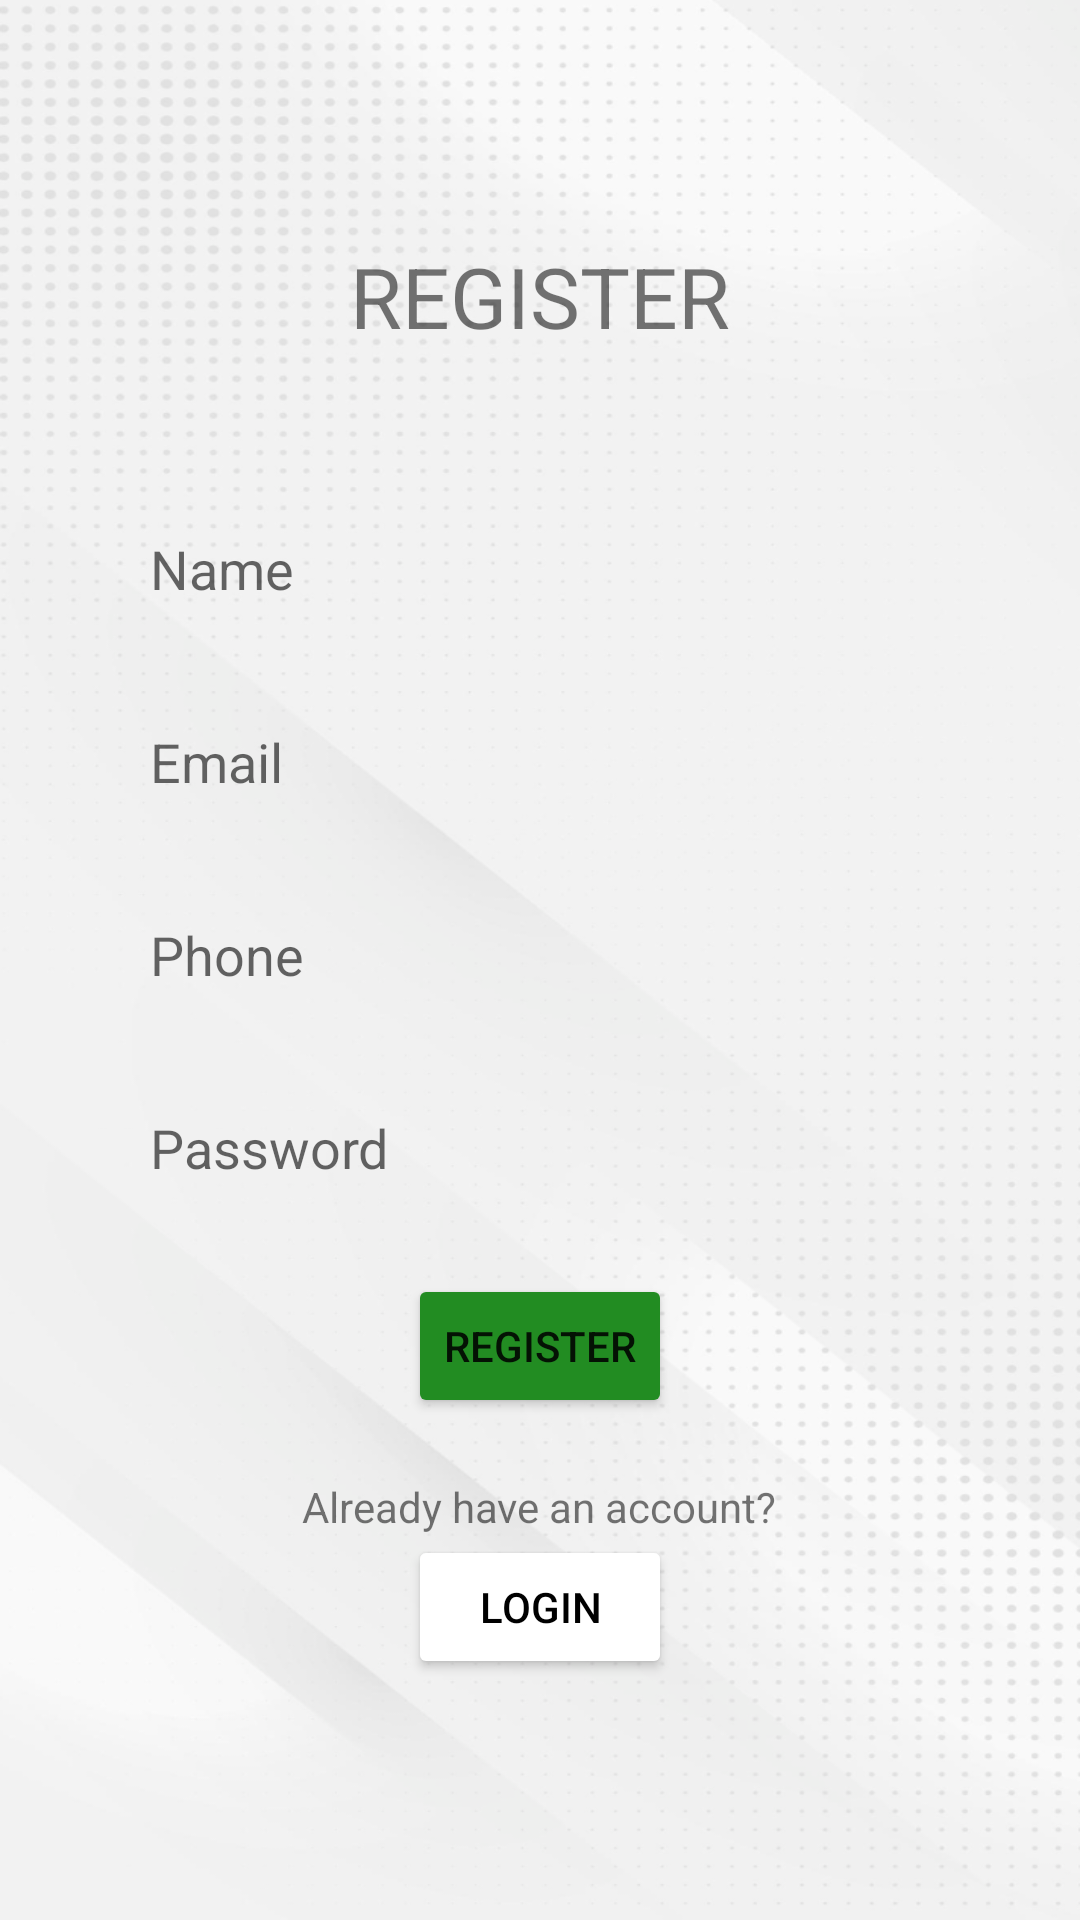

Produce the Android XML layout that renders to this screen, including the resource entries it uses.
<!-- AndroidManifest.xml: application theme Theme.FarmersMarketplace.NoActionBar -->
<!-- res/layout/activity_register.xml -->
<?xml version="1.0" encoding="utf-8"?>
<LinearLayout xmlns:android="http://schemas.android.com/apk/res/android"
    xmlns:app="http://schemas.android.com/apk/res-auto"
    xmlns:tools="http://schemas.android.com/tools"
    android:layout_width="match_parent"
    android:layout_height="match_parent"
    android:background="@drawable/bg_app"
    tools:context=".account.RegisterActivity">

    <LinearLayout
        android:layout_width="match_parent"
        android:layout_height="wrap_content"
        android:layout_gravity="center_vertical"
        android:layout_marginHorizontal="40dp"
        android:orientation="vertical"
        android:gravity="center">

        <TextView
            android:layout_width="wrap_content"
            android:layout_height="wrap_content"
            android:text="@string/register"
            android:textSize="28sp"/>

        <com.google.android.material.textfield.TextInputEditText
            android:id="@+id/et_register_name"
            android:inputType="text"
            android:layout_width="match_parent"
            android:layout_height="wrap_content"
            android:layout_marginTop="50dp"
            android:padding="10dp"
            android:hint="@string/name"
            android:background="@drawable/bg_edittext"/>

        <com.google.android.material.textfield.TextInputEditText
            android:id="@+id/et_register_email"
            android:inputType="textEmailAddress"
            android:layout_width="match_parent"
            android:layout_height="wrap_content"
            android:layout_marginTop="20dp"
            android:padding="10dp"
            android:hint="@string/email"
            android:background="@drawable/bg_edittext"/>

        <com.google.android.material.textfield.TextInputEditText
            android:id="@+id/et_register_phone"
            android:inputType="phone"
            android:layout_width="match_parent"
            android:layout_height="wrap_content"
            android:layout_marginTop="20dp"
            android:padding="10dp"
            android:hint="@string/phone"
            android:background="@drawable/bg_edittext"/>

        <com.google.android.material.textfield.TextInputEditText
            android:id="@+id/et_register_password"
            android:inputType="textPassword"
            android:layout_width="match_parent"
            android:layout_height="wrap_content"
            android:layout_marginTop="20dp"
            android:padding="10dp"
            android:hint="@string/password"
            android:background="@drawable/bg_edittext"/>

        <Button
            android:id="@+id/btn_register"
            android:layout_width="wrap_content"
            android:layout_height="wrap_content"
            android:layout_marginTop="20dp"
            android:backgroundTint="@color/green_700"
            android:text="@string/btn_register"/>

        <TextView
            android:layout_width="wrap_content"
            android:layout_height="wrap_content"
            android:layout_marginTop="20dp"
            android:text="Already have an account?"/>

        <Button
            android:id="@+id/btn_goto_login"
            android:layout_width="wrap_content"
            android:layout_height="wrap_content"
            android:text="@string/btn_login"
            android:textColor="@color/black"
            android:backgroundTint="@color/white"/>
    </LinearLayout>

</LinearLayout>
<!-- resources referenced by this layout -->
<resources>
  <color name="black">#FF000000</color>
  <color name="green_700">#228C22</color>
  <color name="white">#FFFFFFFF</color>
  <!-- drawable bg_app: png bitmap (drawable, 317767 bytes) -->
  <string name="btn_login">LOGIN</string>
  <string name="btn_register">REGISTER</string>
  <string name="email">Email</string>
  <string name="name">Name</string>
  <string name="password">Password</string>
  <string name="phone">Phone</string>
  <string name="register">REGISTER</string>
  <style name="Theme.FarmersMarketplace.NoActionBar">
          <item name="windowActionBar">false</item>
          <item name="windowNoTitle">true</item>
      </style>
</resources>
